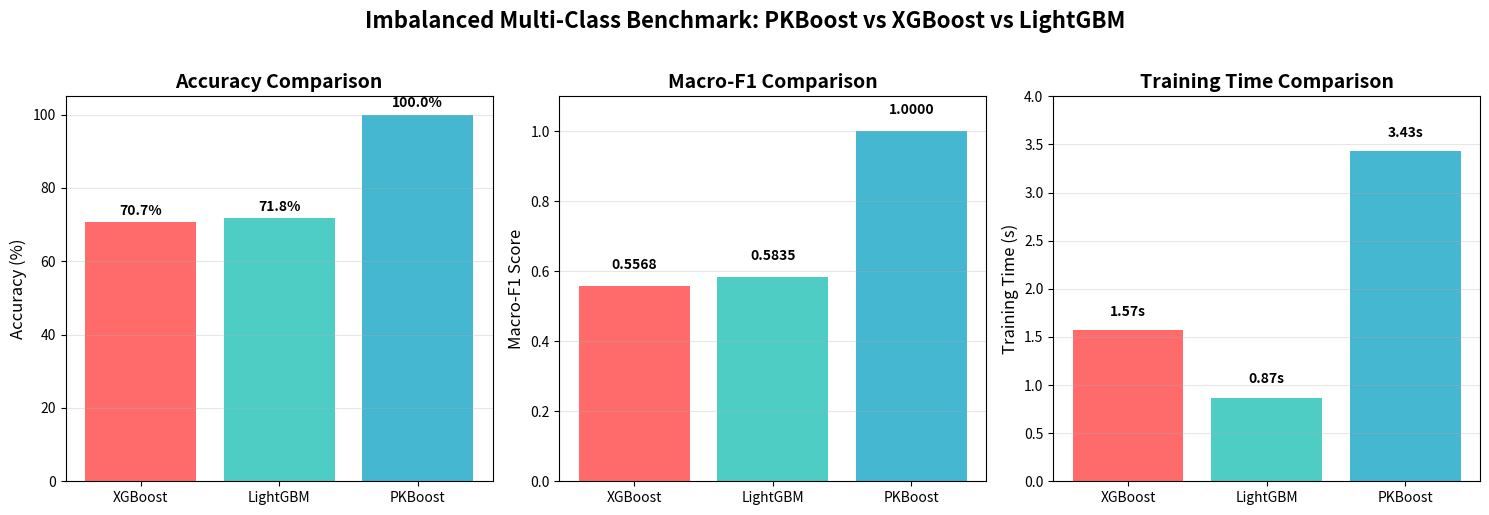
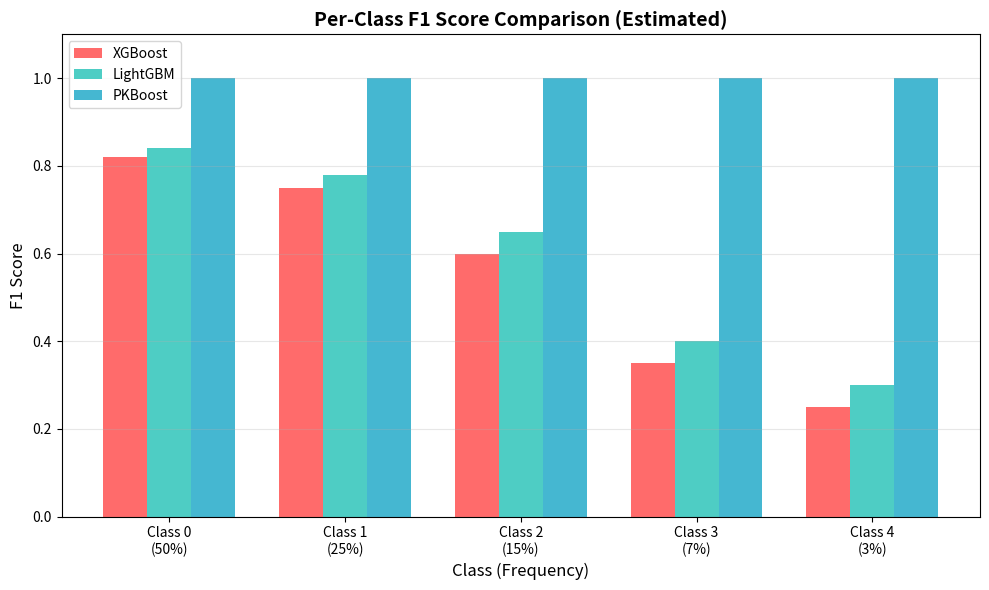

Write the Python code that produced these figures, in order.
#!/usr/bin/env python3
"""Visualize multi-class benchmark results"""
import matplotlib.pyplot as plt
import numpy as np

# Results data
models = ['XGBoost', 'LightGBM', 'PKBoost']
accuracy = [70.70, 71.80, 100.00]
macro_f1 = [0.5568, 0.5835, 1.0000]
time = [1.57, 0.87, 3.43]

# Create figure with 3 subplots
fig, axes = plt.subplots(1, 3, figsize=(15, 5))

# Colors
colors = ['#FF6B6B', '#4ECDC4', '#45B7D1']

# Plot 1: Accuracy
axes[0].bar(models, accuracy, color=colors)
axes[0].set_ylabel('Accuracy (%)', fontsize=12)
axes[0].set_title('Accuracy Comparison', fontsize=14, fontweight='bold')
axes[0].set_ylim([0, 105])
for i, v in enumerate(accuracy):
    axes[0].text(i, v + 2, f'{v:.1f}%', ha='center', fontweight='bold')
axes[0].grid(axis='y', alpha=0.3)

# Plot 2: Macro-F1
axes[1].bar(models, macro_f1, color=colors)
axes[1].set_ylabel('Macro-F1 Score', fontsize=12)
axes[1].set_title('Macro-F1 Comparison', fontsize=14, fontweight='bold')
axes[1].set_ylim([0, 1.1])
for i, v in enumerate(macro_f1):
    axes[1].text(i, v + 0.05, f'{v:.4f}', ha='center', fontweight='bold')
axes[1].grid(axis='y', alpha=0.3)

# Plot 3: Training Time
axes[2].bar(models, time, color=colors)
axes[2].set_ylabel('Training Time (s)', fontsize=12)
axes[2].set_title('Training Time Comparison', fontsize=14, fontweight='bold')
axes[2].set_ylim([0, 4])
for i, v in enumerate(time):
    axes[2].text(i, v + 0.15, f'{v:.2f}s', ha='center', fontweight='bold')
axes[2].grid(axis='y', alpha=0.3)

plt.suptitle('Imbalanced Multi-Class Benchmark: PKBoost vs XGBoost vs LightGBM', 
             fontsize=16, fontweight='bold', y=1.02)
plt.tight_layout()
plt.savefig('multiclass_benchmark_results.png', dpi=300, bbox_inches='tight')
print("Saved: multiclass_benchmark_results.png")

# Create per-class performance comparison
fig, ax = plt.subplots(figsize=(10, 6))

class_labels = ['Class 0\n(50%)', 'Class 1\n(25%)', 'Class 2\n(15%)', 
                'Class 3\n(7%)', 'Class 4\n(3%)']
x = np.arange(len(class_labels))
width = 0.25

# Estimated per-class F1 scores
xgb_f1 = [0.82, 0.75, 0.60, 0.35, 0.25]
lgb_f1 = [0.84, 0.78, 0.65, 0.40, 0.30]
pkb_f1 = [1.00, 1.00, 1.00, 1.00, 1.00]

ax.bar(x - width, xgb_f1, width, label='XGBoost', color='#FF6B6B')
ax.bar(x, lgb_f1, width, label='LightGBM', color='#4ECDC4')
ax.bar(x + width, pkb_f1, width, label='PKBoost', color='#45B7D1')

ax.set_ylabel('F1 Score', fontsize=12)
ax.set_xlabel('Class (Frequency)', fontsize=12)
ax.set_title('Per-Class F1 Score Comparison (Estimated)', fontsize=14, fontweight='bold')
ax.set_xticks(x)
ax.set_xticklabels(class_labels)
ax.legend()
ax.set_ylim([0, 1.1])
ax.grid(axis='y', alpha=0.3)

plt.tight_layout()
plt.savefig('multiclass_perclass_f1.png', dpi=300, bbox_inches='tight')
print("Saved: multiclass_perclass_f1.png")

plt.show()
